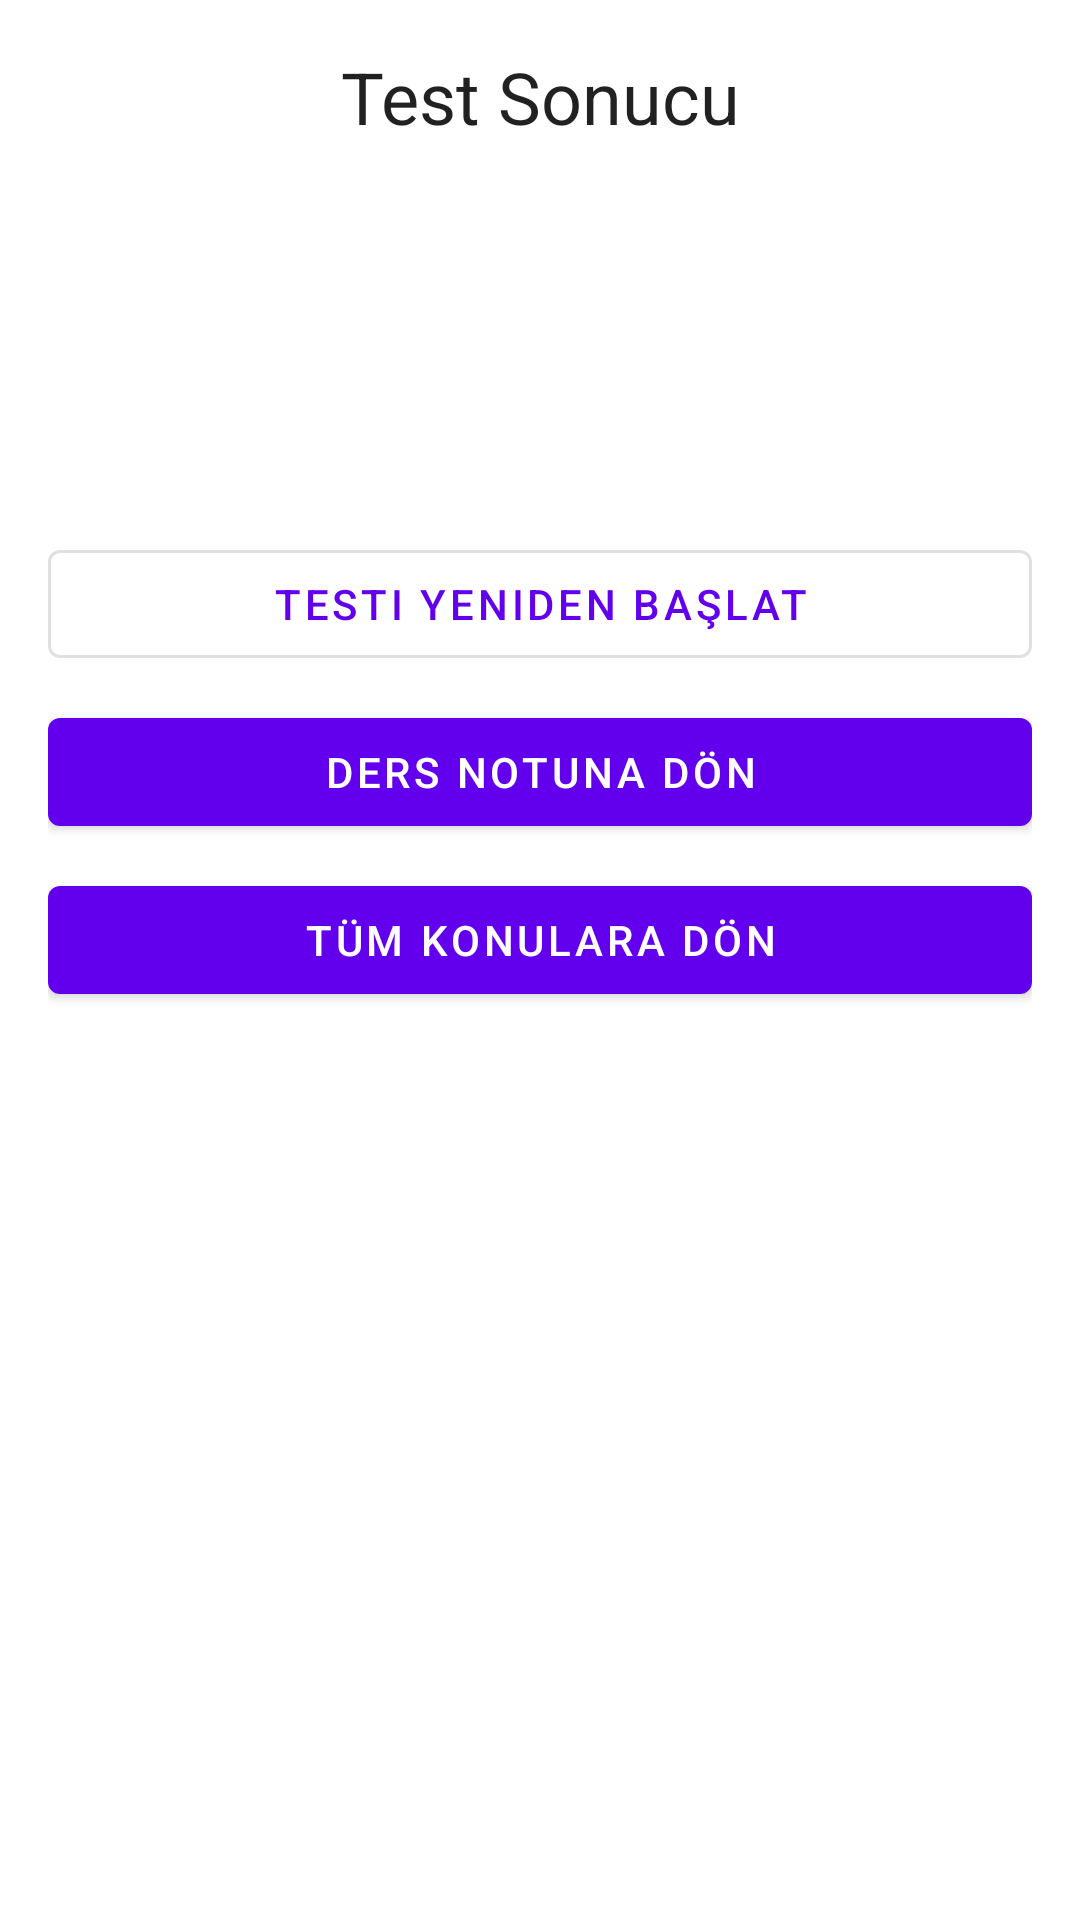

The Android layout XML behind this screen, and the referenced resources:
<!-- AndroidManifest.xml: application theme Theme.LiyakatNisani -->
<!-- res/layout/fragment_test_result.xml -->
<?xml version="1.0" encoding="utf-8"?>
<androidx.constraintlayout.widget.ConstraintLayout xmlns:android="http://schemas.android.com/apk/res/android"
    xmlns:app="http://schemas.android.com/apk/res-auto"
    xmlns:tools="http://schemas.android.com/tools"
    android:layout_width="match_parent"
    android:layout_height="match_parent"
    android:padding="16dp"
    tools:context=".ui.test.TestResultFragment">

    <TextView
        android:id="@+id/textViewResultTitle"
        android:layout_width="wrap_content"
        android:layout_height="wrap_content"
        android:text="Test Sonucu"
        android:textAppearance="?attr/textAppearanceHeadline5"
        app:layout_constraintTop_toTopOf="parent"
        app:layout_constraintStart_toStartOf="parent"
        app:layout_constraintEnd_toEndOf="parent" />

    <TextView
        android:id="@+id/textViewCorrectAnswers"
        android:layout_width="wrap_content"
        android:layout_height="wrap_content"
        android:layout_marginTop="24dp"
        android:textAppearance="?attr/textAppearanceBody1"
        app:layout_constraintTop_toBottomOf="@id/textViewResultTitle"
        app:layout_constraintStart_toStartOf="parent"
        tools:text="Doğru Sayısı: 5" />

    <TextView
        android:id="@+id/textViewWrongAnswers"
        android:layout_width="wrap_content"
        android:layout_height="wrap_content"
        android:layout_marginTop="8dp"
        android:textAppearance="?attr/textAppearanceBody1"
        app:layout_constraintTop_toBottomOf="@id/textViewCorrectAnswers"
        app:layout_constraintStart_toStartOf="parent"
        tools:text="Yanlış Sayısı: 3" />

    <TextView
        android:id="@+id/textViewTotalQuestions"
        android:layout_width="wrap_content"
        android:layout_height="wrap_content"
        android:layout_marginTop="8dp"
        android:textAppearance="?attr/textAppearanceBody1"
        app:layout_constraintTop_toBottomOf="@id/textViewWrongAnswers"
        app:layout_constraintStart_toStartOf="parent"
        tools:text="Toplam Soru: 10" />

    <com.google.android.material.button.MaterialButton
        android:id="@+id/buttonRestartTest"
        style="?attr/materialButtonOutlinedStyle"
        android:layout_width="0dp"
        android:layout_height="wrap_content"
        android:layout_marginTop="24dp"
        android:text="Testi Yeniden Başlat"
        app:layout_constraintEnd_toEndOf="parent"
        app:layout_constraintStart_toStartOf="parent"
        app:layout_constraintTop_toBottomOf="@id/textViewTotalQuestions" />

    <com.google.android.material.button.MaterialButton
        android:id="@+id/buttonBackToLectureNote"
        android:layout_width="0dp"
        android:layout_height="wrap_content"
        android:layout_marginTop="8dp"
        android:text="Ders Notuna Dön"
        app:layout_constraintTop_toBottomOf="@id/buttonRestartTest"
        app:layout_constraintStart_toStartOf="parent"
        app:layout_constraintEnd_toEndOf="parent"/>

    <com.google.android.material.button.MaterialButton
        android:id="@+id/buttonBackToSubjects"
        android:layout_width="0dp"
        android:layout_height="wrap_content"
        android:layout_marginTop="8dp"
        android:text="Tüm Konulara Dön"
        app:layout_constraintTop_toBottomOf="@id/buttonBackToLectureNote"
        app:layout_constraintStart_toStartOf="parent"
        app:layout_constraintEnd_toEndOf="parent"/>

</androidx.constraintlayout.widget.ConstraintLayout>
<!-- resources referenced by this layout -->
<resources>
  <style name="Theme.LiyakatNisani" parent="Theme.MaterialComponents.DayNight.NoActionBar">
          
          <item name="colorPrimary">@color/colorPrimary</item>
          <item name="colorPrimaryVariant">@color/colorPrimaryDark</item>
          <item name="colorOnPrimary">@color/backgroundColor</item>
          
          <item name="colorSecondary">@color/colorAccent</item>
          <item name="colorSecondaryVariant">@color/colorAccent</item>
          <item name="colorOnSecondary">@color/textColor</item>
          
          <item name="android:statusBarColor">?attr/colorPrimaryVariant</item>
          
      </style>
  <color name="colorPrimary">#FF6200EE</color>
  <color name="colorPrimaryDark">#FF3700B3</color>
  <color name="backgroundColor">#FFFFFFFF</color>
  <color name="colorAccent">#FF03DAC5</color>
  <color name="textColor">#FF000000</color>
</resources>
